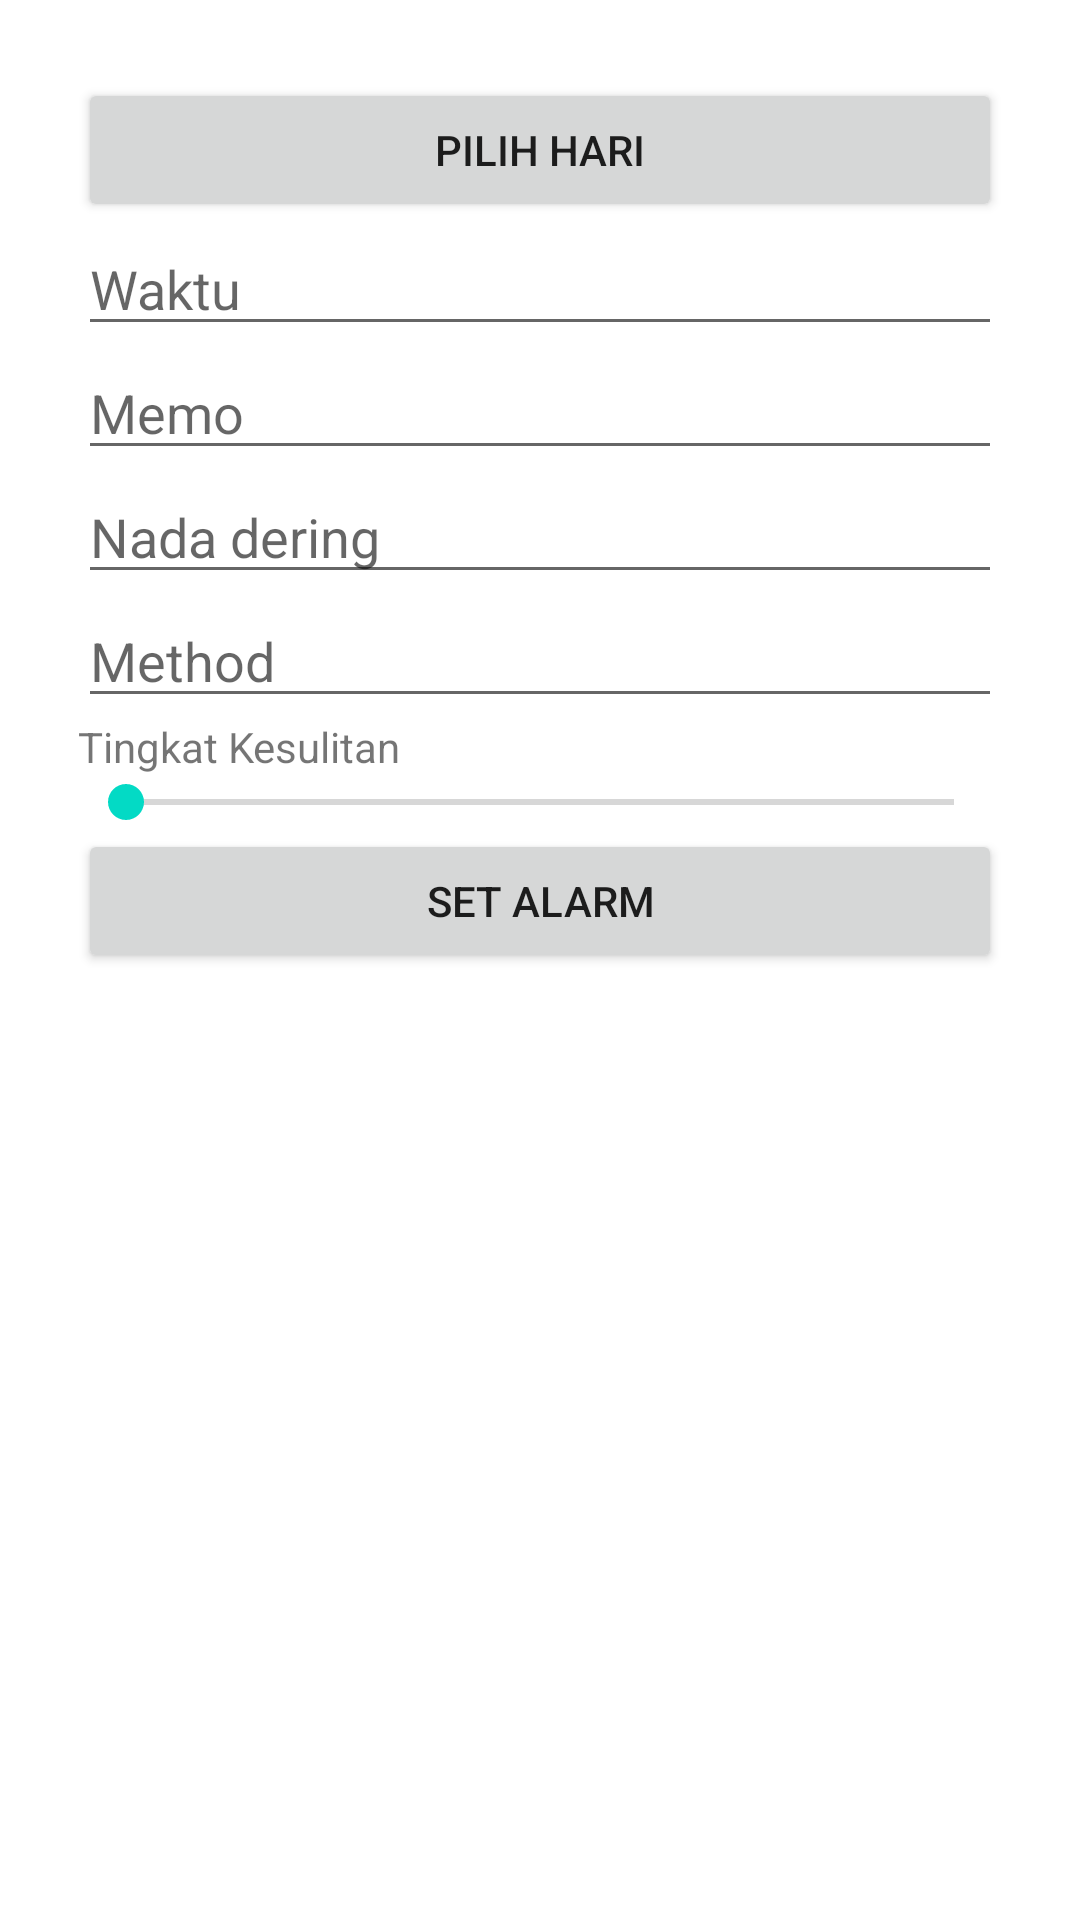

The Android layout XML behind this screen, and the referenced resources:
<!-- AndroidManifest.xml: application theme AppTheme -->
<!-- res/layout/activity_tambah.xml -->
<?xml version="1.0" encoding="utf-8"?>
<LinearLayout xmlns:android="http://schemas.android.com/apk/res/android"
    xmlns:tools="http://schemas.android.com/tools"
    android:id="@+id/activity_tambah_activity"
    android:layout_width="match_parent"
    android:layout_height="match_parent"
    android:focusable="true"
    android:focusableInTouchMode="true"
    android:paddingBottom="@dimen/activity_vertical_margin"
    android:paddingLeft="@dimen/activity_horizontal_margin"
    android:paddingRight="@dimen/activity_horizontal_margin"
    android:paddingTop="@dimen/activity_vertical_margin"
    tools:context="id.sch.smktelkom_mlg.project.xiirpl103132333.wakemeup.tambahActivity">

    <ScrollView
        android:layout_width="match_parent"
        android:layout_height="wrap_content"
        android:padding="10dp">

        <LinearLayout
            android:layout_width="match_parent"
            android:layout_height="wrap_content"
            android:orientation="vertical">

            <LinearLayout
                android:layout_width="match_parent"
                android:layout_height="match_parent"
                android:orientation="vertical">

                <LinearLayout
                    android:layout_width="match_parent"
                    android:layout_height="match_parent"
                    android:orientation="horizontal">

                    <Button
                        android:id="@+id/buttonHari"
                        android:layout_width="match_parent"
                        android:layout_height="wrap_content"
                        android:text="Pilih Hari" />
                </LinearLayout>
                <LinearLayout
                    android:layout_width="match_parent"
                    android:layout_height="match_parent"
                    android:orientation="vertical">

                    <EditText
                        android:id="@+id/editTextWaktu"
                        android:layout_width="match_parent"
                        android:layout_height="match_parent"
                        android:ems="10"
                        android:focusable="false"
                        android:hint="Waktu"
                        android:inputType="textPersonName" />

                </LinearLayout>
            </LinearLayout>

            <LinearLayout
                    android:layout_width="match_parent"
                    android:layout_height="wrap_content"
                    android:orientation="vertical">

                    <EditText
                        android:id="@+id/editTextMemo"
                        android:layout_width="match_parent"
                        android:layout_height="wrap_content"
                        android:ems="10"
                        android:hint="Memo"
                        android:inputType="textPersonName" />

                    <LinearLayout
                        android:layout_width="match_parent"
                        android:layout_height="wrap_content"
                        android:orientation="vertical">

                        <LinearLayout
                            android:layout_width="match_parent"
                            android:layout_height="wrap_content"
                            android:orientation="vertical">

                            <LinearLayout
                                android:layout_width="match_parent"
                                android:layout_height="wrap_content"
                                android:orientation="horizontal">

                                <EditText
                                    android:id="@+id/editTextNada"
                                    android:layout_width="match_parent"
                                    android:layout_height="wrap_content"
                                    android:ems="10"
                                    android:hint="Nada dering"
                                    android:inputType="textPersonName" />

                            </LinearLayout>
                        </LinearLayout>
                    </LinearLayout>

                    <LinearLayout
                        android:layout_width="match_parent"
                        android:layout_height="wrap_content"
                        android:orientation="vertical">

                        <LinearLayout
                            android:layout_width="match_parent"
                            android:layout_height="wrap_content"
                            android:orientation="vertical">

                            <LinearLayout
                                android:layout_width="match_parent"
                                android:layout_height="wrap_content"
                                android:orientation="horizontal">

                                <EditText
                                    android:id="@+id/editTextMethod"
                                    android:layout_width="match_parent"
                                    android:layout_height="wrap_content"
                                    android:ems="10"
                                    android:hint="Method"
                                    android:inputType="textPersonName" />

                            </LinearLayout>
                        </LinearLayout>
                    </LinearLayout>

                    <LinearLayout
                        android:layout_width="match_parent"
                        android:layout_height="wrap_content"
                        android:orientation="vertical">

                        <LinearLayout
                            android:layout_width="match_parent"
                            android:layout_height="wrap_content"
                            android:orientation="vertical">

                            <TextView
                                android:id="@+id/textView2"
                                android:layout_width="wrap_content"
                                android:layout_height="wrap_content"
                                android:layout_weight="1"
                                android:text="Tingkat Kesulitan" />

                            <SeekBar
                                android:id="@+id/seekBar"
                                android:layout_width="match_parent"
                                android:layout_height="wrap_content" />
                        </LinearLayout>
                    </LinearLayout>

                    <Button
                        android:id="@+id/buttonSet"
                        android:layout_width="match_parent"
                        android:layout_height="wrap_content"
                        android:text="Set Alarm" />

                </LinearLayout>
            </LinearLayout>
    </ScrollView>
</LinearLayout>
<!-- resources referenced by this layout -->
<resources>
  <dimen name="activity_horizontal_margin">16dp</dimen>
  <dimen name="activity_vertical_margin">16dp</dimen>
</resources>
